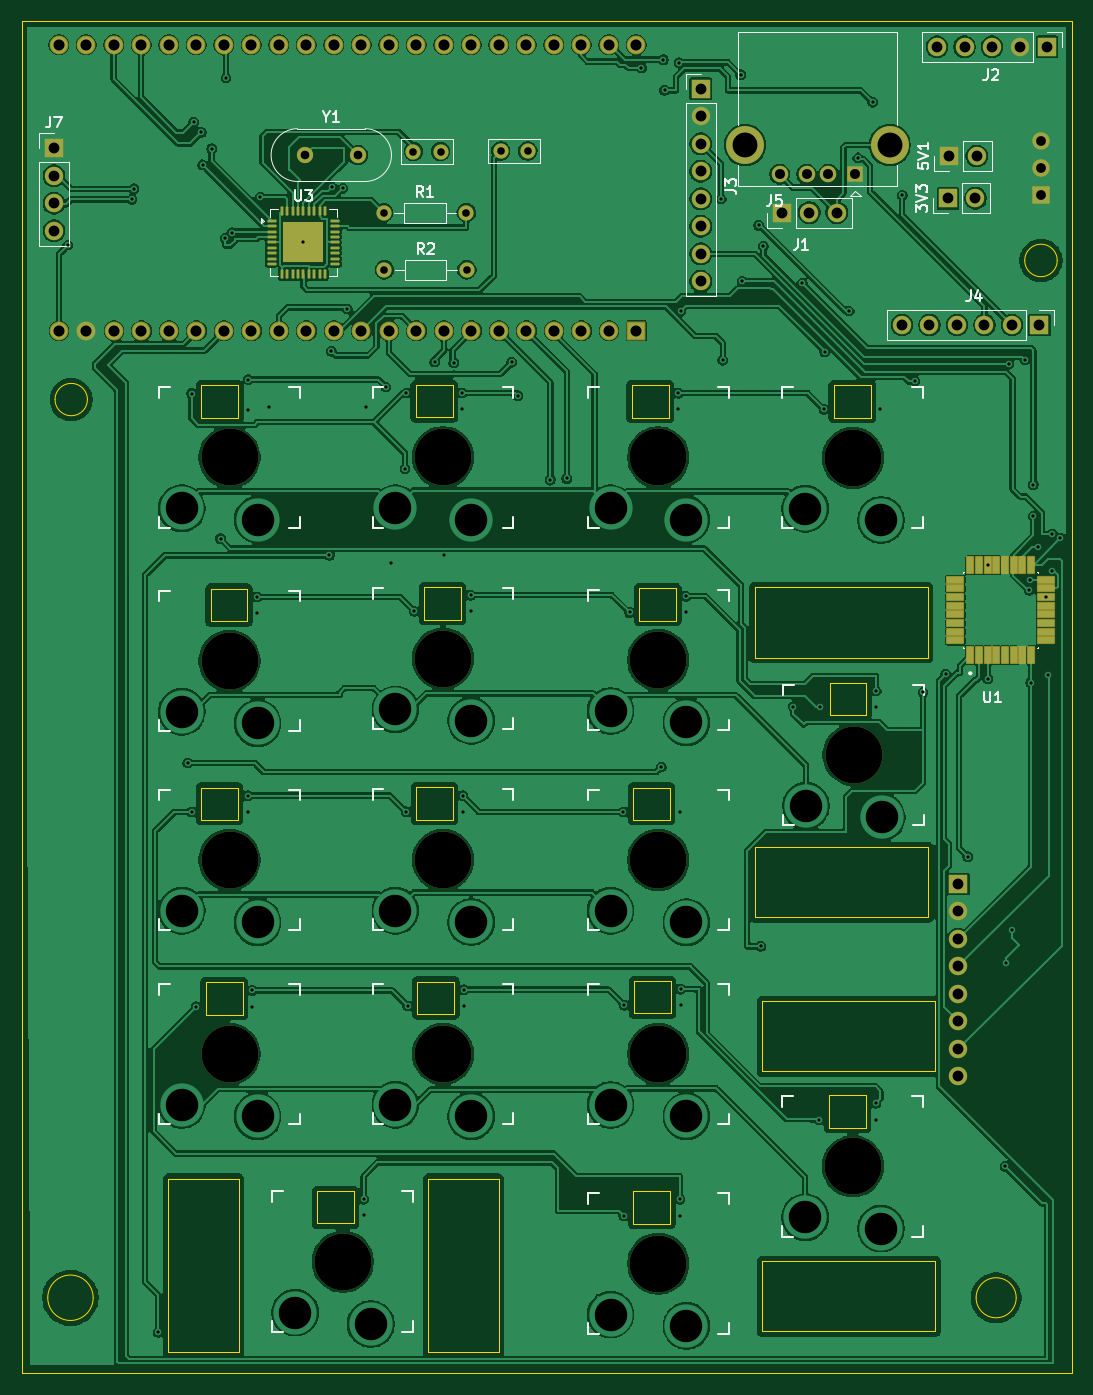
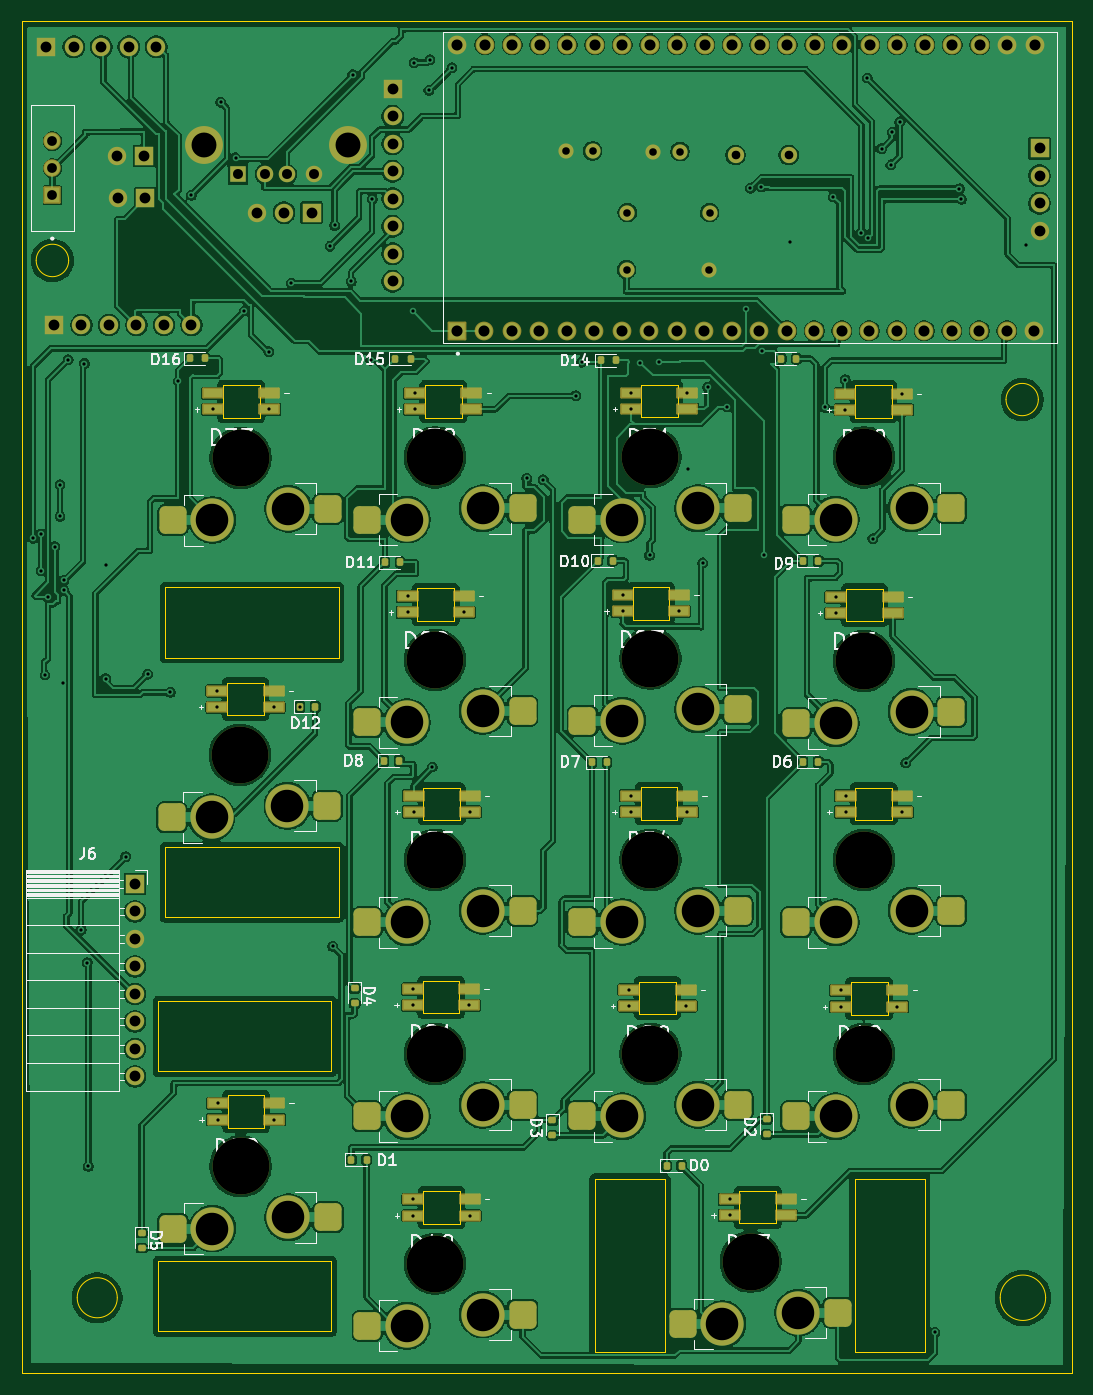
Circuit board: 11 layer files. Board 97.0 x 124.9 mm.
- bottom_copper: numberpad-B_Cu.gbr (492187 bytes)
- bottom_mask: numberpad-B_Mask.gbr (10786 bytes)
- paste: numberpad-B_Paste.gbr (5764 bytes)
- bottom_silk: numberpad-B_Silkscreen.gbr (66315 bytes)
- outline: numberpad-Edge_Cuts.gbr (5707 bytes)
- top_copper: numberpad-F_Cu.gbr (423564 bytes)
- top_mask: numberpad-F_Mask.gbr (7298 bytes)
- paste: numberpad-F_Paste.gbr (3481 bytes)
- top_silk: numberpad-F_Silkscreen.gbr (22908 bytes)
- drill: numberpad-NPTH.drl (576 bytes)
- drill: numberpad-PTH.drl (4527 bytes)

=== bottom_copper: numberpad-B_Cu.gbr (492187 bytes, source omitted) ===
=== bottom_mask: numberpad-B_Mask.gbr (10786 bytes, source omitted) ===
=== paste: numberpad-B_Paste.gbr (5764 bytes, source omitted) ===
=== bottom_silk: numberpad-B_Silkscreen.gbr (66315 bytes, source omitted) ===
=== outline: numberpad-Edge_Cuts.gbr ===
%TF.GenerationSoftware,KiCad,Pcbnew,9.0.6*%
%TF.CreationDate,2026-03-08T21:19:32-04:00*%
%TF.ProjectId,numberpad,6e756d62-6572-4706-9164-2e6b69636164,rev?*%
%TF.SameCoordinates,Original*%
%TF.FileFunction,Profile,NP*%
%FSLAX46Y46*%
G04 Gerber Fmt 4.6, Leading zero omitted, Abs format (unit mm)*
G04 Created by KiCad (PCBNEW 9.0.6) date 2026-03-08 21:19:32*
%MOMM*%
%LPD*%
G01*
G04 APERTURE LIST*
%TA.AperFunction,Profile*%
%ADD10C,0.050000*%
%TD*%
%TA.AperFunction,Profile*%
%ADD11C,0.120000*%
%TD*%
%TA.AperFunction,Profile*%
%ADD12C,0.010000*%
%TD*%
G04 APERTURE END LIST*
D10*
X40190000Y-40870000D02*
X137190000Y-40870000D01*
X137190000Y-165740000D01*
X40190000Y-165740000D01*
X40190000Y-40870000D01*
X135850000Y-62950000D02*
G75*
G02*
X132850000Y-62950000I-1500000J0D01*
G01*
X132850000Y-62950000D02*
G75*
G02*
X135850000Y-62950000I1500000J0D01*
G01*
X46272012Y-75797988D02*
G75*
G02*
X43287988Y-75797988I-1492012J0D01*
G01*
X43287988Y-75797988D02*
G75*
G02*
X46272012Y-75797988I1492012J0D01*
G01*
X46806974Y-158760000D02*
G75*
G02*
X42613026Y-158760000I-2096974J0D01*
G01*
X42613026Y-158760000D02*
G75*
G02*
X46806974Y-158760000I2096974J0D01*
G01*
X132060000Y-158760000D02*
G75*
G02*
X128360000Y-158760000I-1850000J0D01*
G01*
X128360000Y-158760000D02*
G75*
G02*
X132060000Y-158760000I1850000J0D01*
G01*
%TO.C,REF\u002A\u002A*%
D11*
X124590000Y-137860000D02*
X108590000Y-137860000D01*
X108590000Y-131360000D01*
X124590000Y-131360000D01*
X124590000Y-137860000D01*
X124590000Y-155360000D02*
X108590000Y-155360000D01*
X108590000Y-161860000D01*
X124590000Y-161860000D01*
X124590000Y-155360000D01*
X123920000Y-99630000D02*
X107920000Y-99630000D01*
X107920000Y-93130000D01*
X123920000Y-93130000D01*
X123920000Y-99630000D01*
X123920000Y-117130000D02*
X107920000Y-117130000D01*
X107920000Y-123630000D01*
X123920000Y-123630000D01*
X123920000Y-117130000D01*
X60260000Y-163780000D02*
X53760000Y-163780000D01*
X53760000Y-147780000D01*
X60260000Y-147780000D01*
X60260000Y-163780000D01*
X77760000Y-163780000D02*
X84260000Y-163780000D01*
X84260000Y-147780000D01*
X77760000Y-147780000D01*
X77760000Y-163780000D01*
D12*
%TO.C,D23*%
X56790000Y-111640000D02*
X56790000Y-114640000D01*
X56790000Y-114640000D02*
X60190000Y-114640000D01*
X60190000Y-111640000D02*
X56790000Y-111640000D01*
X60190000Y-114640000D02*
X60190000Y-111640000D01*
%TO.C,D17*%
X67490000Y-148900000D02*
X67490000Y-151900000D01*
X67490000Y-151900000D02*
X70890000Y-151900000D01*
X70890000Y-148900000D02*
X67490000Y-148900000D01*
X70890000Y-151900000D02*
X70890000Y-148900000D01*
%TO.C,D24*%
X76630000Y-111630000D02*
X76630000Y-114630000D01*
X76630000Y-114630000D02*
X80030000Y-114630000D01*
X80030000Y-111630000D02*
X76630000Y-111630000D01*
X80030000Y-114630000D02*
X80030000Y-111630000D01*
%TO.C,D25*%
X96690000Y-111640000D02*
X96690000Y-114640000D01*
X96690000Y-114640000D02*
X100090000Y-114640000D01*
X100090000Y-111640000D02*
X96690000Y-111640000D01*
X100090000Y-114640000D02*
X100090000Y-111640000D01*
%TO.C,D28*%
X97250000Y-93215000D02*
X97250000Y-96215000D01*
X97250000Y-96215000D02*
X100650000Y-96215000D01*
X100650000Y-93215000D02*
X97250000Y-93215000D01*
X100650000Y-96215000D02*
X100650000Y-93215000D01*
%TO.C,D31*%
X76610000Y-74450000D02*
X76610000Y-77450000D01*
X76610000Y-77450000D02*
X80010000Y-77450000D01*
X80010000Y-74450000D02*
X76610000Y-74450000D01*
X80010000Y-77450000D02*
X80010000Y-74450000D01*
%TO.C,D30*%
X56800000Y-74490000D02*
X56800000Y-77490000D01*
X56800000Y-77490000D02*
X60200000Y-77490000D01*
X60200000Y-74490000D02*
X56800000Y-74490000D01*
X60200000Y-77490000D02*
X60200000Y-74490000D01*
%TO.C,D18*%
X96710000Y-148920000D02*
X96710000Y-151920000D01*
X96710000Y-151920000D02*
X100110000Y-151920000D01*
X100110000Y-148920000D02*
X96710000Y-148920000D01*
X100110000Y-151920000D02*
X100110000Y-148920000D01*
%TO.C,D19*%
X57210000Y-129630000D02*
X57210000Y-132630000D01*
X57210000Y-132630000D02*
X60610000Y-132630000D01*
X60610000Y-129630000D02*
X57210000Y-129630000D01*
X60610000Y-132630000D02*
X60610000Y-129630000D01*
%TO.C,D20*%
X76760000Y-129560000D02*
X76760000Y-132560000D01*
X76760000Y-132560000D02*
X80160000Y-132560000D01*
X80160000Y-129560000D02*
X76760000Y-129560000D01*
X80160000Y-132560000D02*
X80160000Y-129560000D01*
%TO.C,D32*%
X96550000Y-74460000D02*
X96550000Y-77460000D01*
X96550000Y-77460000D02*
X99950000Y-77460000D01*
X99950000Y-74460000D02*
X96550000Y-74460000D01*
X99950000Y-77460000D02*
X99950000Y-74460000D01*
%TO.C,D26*%
X57650000Y-93285000D02*
X57650000Y-96285000D01*
X57650000Y-96285000D02*
X61050000Y-96285000D01*
X61050000Y-93285000D02*
X57650000Y-93285000D01*
X61050000Y-96285000D02*
X61050000Y-93285000D01*
%TO.C,D21*%
X96760000Y-129500000D02*
X96760000Y-132500000D01*
X96760000Y-132500000D02*
X100160000Y-132500000D01*
X100160000Y-129500000D02*
X96760000Y-129500000D01*
X100160000Y-132500000D02*
X100160000Y-129500000D01*
%TO.C,D29*%
X114820000Y-101960000D02*
X114820000Y-104960000D01*
X114820000Y-104960000D02*
X118220000Y-104960000D01*
X118220000Y-101960000D02*
X114820000Y-101960000D01*
X118220000Y-104960000D02*
X118220000Y-101960000D01*
%TO.C,D33*%
X115220000Y-74460000D02*
X115220000Y-77460000D01*
X115220000Y-77460000D02*
X118620000Y-77460000D01*
X118620000Y-74460000D02*
X115220000Y-74460000D01*
X118620000Y-77460000D02*
X118620000Y-74460000D01*
%TO.C,D22*%
X114770000Y-140060000D02*
X114770000Y-143060000D01*
X114770000Y-143060000D02*
X118170000Y-143060000D01*
X118170000Y-140060000D02*
X114770000Y-140060000D01*
X118170000Y-143060000D02*
X118170000Y-140060000D01*
%TO.C,D27*%
X77370000Y-93120000D02*
X77370000Y-96120000D01*
X77370000Y-96120000D02*
X80770000Y-96120000D01*
X80770000Y-93120000D02*
X77370000Y-93120000D01*
X80770000Y-96120000D02*
X80770000Y-93120000D01*
%TD*%
M02*

=== top_copper: numberpad-F_Cu.gbr (423564 bytes, source omitted) ===
=== top_mask: numberpad-F_Mask.gbr (7298 bytes, source omitted) ===
=== paste: numberpad-F_Paste.gbr (3481 bytes, source withheld) ===
=== top_silk: numberpad-F_Silkscreen.gbr (22908 bytes, source omitted) ===
=== drill: numberpad-NPTH.drl ===
M48
; DRILL file {KiCad 9.0.6} date 2026-03-08T21:19:42-0400
; FORMAT={-:-/ absolute / metric / decimal}
; #@! TF.CreationDate,2026-03-08T21:19:42-04:00
; #@! TF.GenerationSoftware,Kicad,Pcbnew,9.0.6
; #@! TF.FileFunction,NonPlated,1,2,NPTH
FMAT,2
METRIC
; #@! TA.AperFunction,NonPlated,NPTH,ComponentDrill
T1C5.250
%
G90
G05
T1
X59.4Y-81.14
X59.4Y-99.94
X59.4Y-118.32
X59.4Y-136.25
X69.86Y-155.43
X79.12Y-81.13
X79.12Y-99.72
X79.12Y-118.31
X79.12Y-136.24
X99.0Y-81.14
X99.0Y-99.86
X99.0Y-118.32
X99.0Y-136.25
X99.0Y-155.61
X116.97Y-81.18
X116.97Y-146.62
X117.045Y-108.63
M30

=== drill: numberpad-PTH.drl ===
M48
; DRILL file {KiCad 9.0.6} date 2026-03-08T21:19:42-0400
; FORMAT={-:-/ absolute / metric / decimal}
; #@! TF.CreationDate,2026-03-08T21:19:42-04:00
; #@! TF.GenerationSoftware,Kicad,Pcbnew,9.0.6
; #@! TF.FileFunction,Plated,1,2,PTH
FMAT,2
METRIC
; #@! TA.AperFunction,Plated,PTH,ViaDrill
T1C0.300
; #@! TA.AperFunction,Plated,PTH,ComponentDrill
T2C0.700
; #@! TA.AperFunction,Plated,PTH,ComponentDrill
T3C0.800
; #@! TA.AperFunction,Plated,PTH,ComponentDrill
T4C0.900
; #@! TA.AperFunction,Plated,PTH,ComponentDrill
T5C0.920
; #@! TA.AperFunction,Plated,PTH,ComponentDrill
T6C1.000
; #@! TA.AperFunction,Plated,PTH,ComponentDrill
T7C1.020
; #@! TA.AperFunction,Plated,PTH,ComponentDrill
T8C2.300
; #@! TA.AperFunction,Plated,PTH,ComponentDrill
T9C3.000
%
G90
G05
T1
X44.47Y-61.52
X50.39Y-57.3
X50.575Y-56.335
X52.825Y-161.95
X55.54Y-109.36
X55.89Y-113.89
X55.9Y-75.24
X56.1Y-50.18
X56.31Y-131.88
X56.8Y-51.12
X56.91Y-54.12
X57.75Y-52.62
X58.57Y-88.64
X58.98Y-60.88
X59.08Y-46.1
X59.63Y-60.38
X61.09Y-112.39
X61.09Y-113.89
X61.1Y-76.74
X61.12Y-73.96
X61.51Y-130.38
X61.51Y-131.88
X61.95Y-94.035
X61.95Y-95.535
X62.22Y-57.09
X63.03Y-76.5
X66.22Y-61.29
X68.63Y-90.19
X68.81Y-71.33
X68.86Y-56.17
X69.88Y-56.27
X70.27Y-67.44
X71.79Y-149.65
X71.79Y-151.15
X72.0Y-76.46
X73.835Y-74.635
X74.285Y-90.885
X75.61Y-82.18
X75.71Y-75.2
X75.73Y-113.88
X75.86Y-131.81
X76.47Y-95.37
X78.34Y-72.32
X79.2Y-90.19
X80.1Y-72.39
X80.91Y-75.2
X80.91Y-76.7
X80.93Y-112.38
X80.93Y-113.88
X81.06Y-130.31
X81.06Y-131.81
X81.67Y-93.87
X81.67Y-95.37
X85.47Y-72.34
X86.02Y-75.45
X89.03Y-83.19
X90.55Y-83.09
X95.79Y-113.89
X95.81Y-151.17
X95.86Y-131.75
X96.35Y-95.465
X97.45Y-45.15
X99.27Y-109.73
X99.48Y-44.4
X99.58Y-47.23
X100.85Y-75.21
X100.85Y-76.71
X100.92Y-44.68
X100.99Y-113.89
X101.01Y-149.67
X101.01Y-151.17
X101.06Y-130.25
X101.06Y-131.75
X101.09Y-67.63
X101.55Y-93.965
X101.55Y-95.465
X104.81Y-57.28
X104.96Y-72.16
X106.6Y-45.78
X106.755Y-64.875
X108.28Y-59.72
X108.47Y-126.31
X108.71Y-61.63
X111.477Y-104.17
X112.29Y-65.03
X113.87Y-142.31
X113.92Y-104.21
X114.32Y-76.71
X114.36Y-71.38
X116.63Y-67.62
X117.44Y-53.48
X118.805Y-48.325
X119.07Y-140.81
X119.07Y-142.31
X119.12Y-102.71
X119.12Y-104.21
X119.52Y-76.71
X121.53Y-56.93
X122.71Y-74.1
X123.46Y-102.84
X125.55Y-101.16
X127.58Y-118.01
X129.42Y-91.07
X129.43Y-101.57
X131.04Y-146.63
X131.12Y-127.8
X131.4Y-72.47
X131.69Y-124.76
X132.9Y-72.11
X133.28Y-93.43
X133.29Y-92.51
X133.41Y-101.94
X133.65Y-83.65
X133.65Y-86.58
X134.12Y-89.39
X134.79Y-94.04
X135.04Y-101.24
X135.39Y-91.6
X135.41Y-88.23
X136.15Y-88.6
T2
X73.64Y-58.54
X73.7Y-63.81
X76.39Y-52.89
X78.89Y-52.89
X81.26Y-58.54
X81.32Y-63.81
X84.45Y-52.84
X86.95Y-52.84
T3
X66.35Y-53.22
X71.25Y-53.22
T4
X134.36Y-51.93
X134.36Y-54.43
X134.36Y-56.93
T5
X110.205Y-54.99
X112.705Y-54.99
X114.705Y-54.99
X117.205Y-54.99
T6
X43.18Y-52.59
X43.18Y-55.13
X43.18Y-57.67
X43.18Y-60.21
X102.93Y-47.1
X102.93Y-49.64
X102.93Y-52.18
X102.93Y-54.72
X102.93Y-57.26
X102.93Y-59.8
X102.93Y-62.34
X102.93Y-64.88
X110.41Y-58.53
X112.95Y-58.53
X115.49Y-58.53
X121.51Y-68.91
X124.05Y-68.91
X124.75Y-43.22
X125.76Y-57.21
X125.88Y-53.31
X126.59Y-68.91
X126.73Y-120.54
X126.73Y-123.08
X126.73Y-125.62
X126.73Y-128.16
X126.73Y-130.7
X126.73Y-133.24
X126.73Y-135.78
X126.73Y-138.32
X127.29Y-43.22
X128.3Y-57.21
X128.42Y-53.31
X129.13Y-68.91
X129.83Y-43.22
X131.67Y-68.91
X132.37Y-43.22
X134.21Y-68.91
X134.91Y-43.22
T7
X43.62Y-43.02
X43.65Y-69.45
X46.16Y-43.02
X46.19Y-69.45
X48.7Y-43.02
X48.73Y-69.45
X51.24Y-43.02
X51.27Y-69.45
X53.78Y-43.02
X53.81Y-69.45
X56.32Y-43.02
X56.35Y-69.45
X58.86Y-43.02
X58.89Y-69.45
X61.4Y-43.02
X61.43Y-69.45
X63.94Y-43.02
X63.97Y-69.45
X66.48Y-43.02
X66.51Y-69.45
X69.02Y-43.02
X69.05Y-69.45
X71.56Y-43.02
X71.59Y-69.45
X74.1Y-43.02
X74.13Y-69.45
X76.64Y-43.02
X76.67Y-69.45
X79.18Y-43.02
X79.21Y-69.45
X81.72Y-43.02
X81.75Y-69.45
X84.26Y-43.02
X84.29Y-69.45
X86.8Y-43.02
X86.83Y-69.45
X89.34Y-43.02
X89.37Y-69.45
X91.88Y-43.02
X91.91Y-69.45
X94.42Y-43.02
X94.45Y-69.45
X96.96Y-43.02
X96.99Y-69.45
T8
X107.03Y-52.28
X120.38Y-52.28
T9
X55.0Y-85.84
X55.0Y-104.64
X55.0Y-123.02
X55.0Y-140.95
X62.0Y-86.89
X62.0Y-105.69
X62.0Y-124.07
X62.0Y-142.0
X65.46Y-160.13
X72.46Y-161.18
X74.72Y-85.83
X74.72Y-104.42
X74.72Y-123.01
X74.72Y-140.94
X81.72Y-86.88
X81.72Y-105.47
X81.72Y-124.06
X81.72Y-141.99
X94.6Y-85.84
X94.6Y-104.56
X94.6Y-123.02
X94.6Y-140.95
X94.6Y-160.31
X101.6Y-86.89
X101.6Y-105.61
X101.6Y-124.07
X101.6Y-142.0
X101.6Y-161.36
X112.57Y-85.88
X112.57Y-151.32
X112.645Y-113.33
X119.57Y-86.93
X119.57Y-152.37
X119.645Y-114.38
M30
